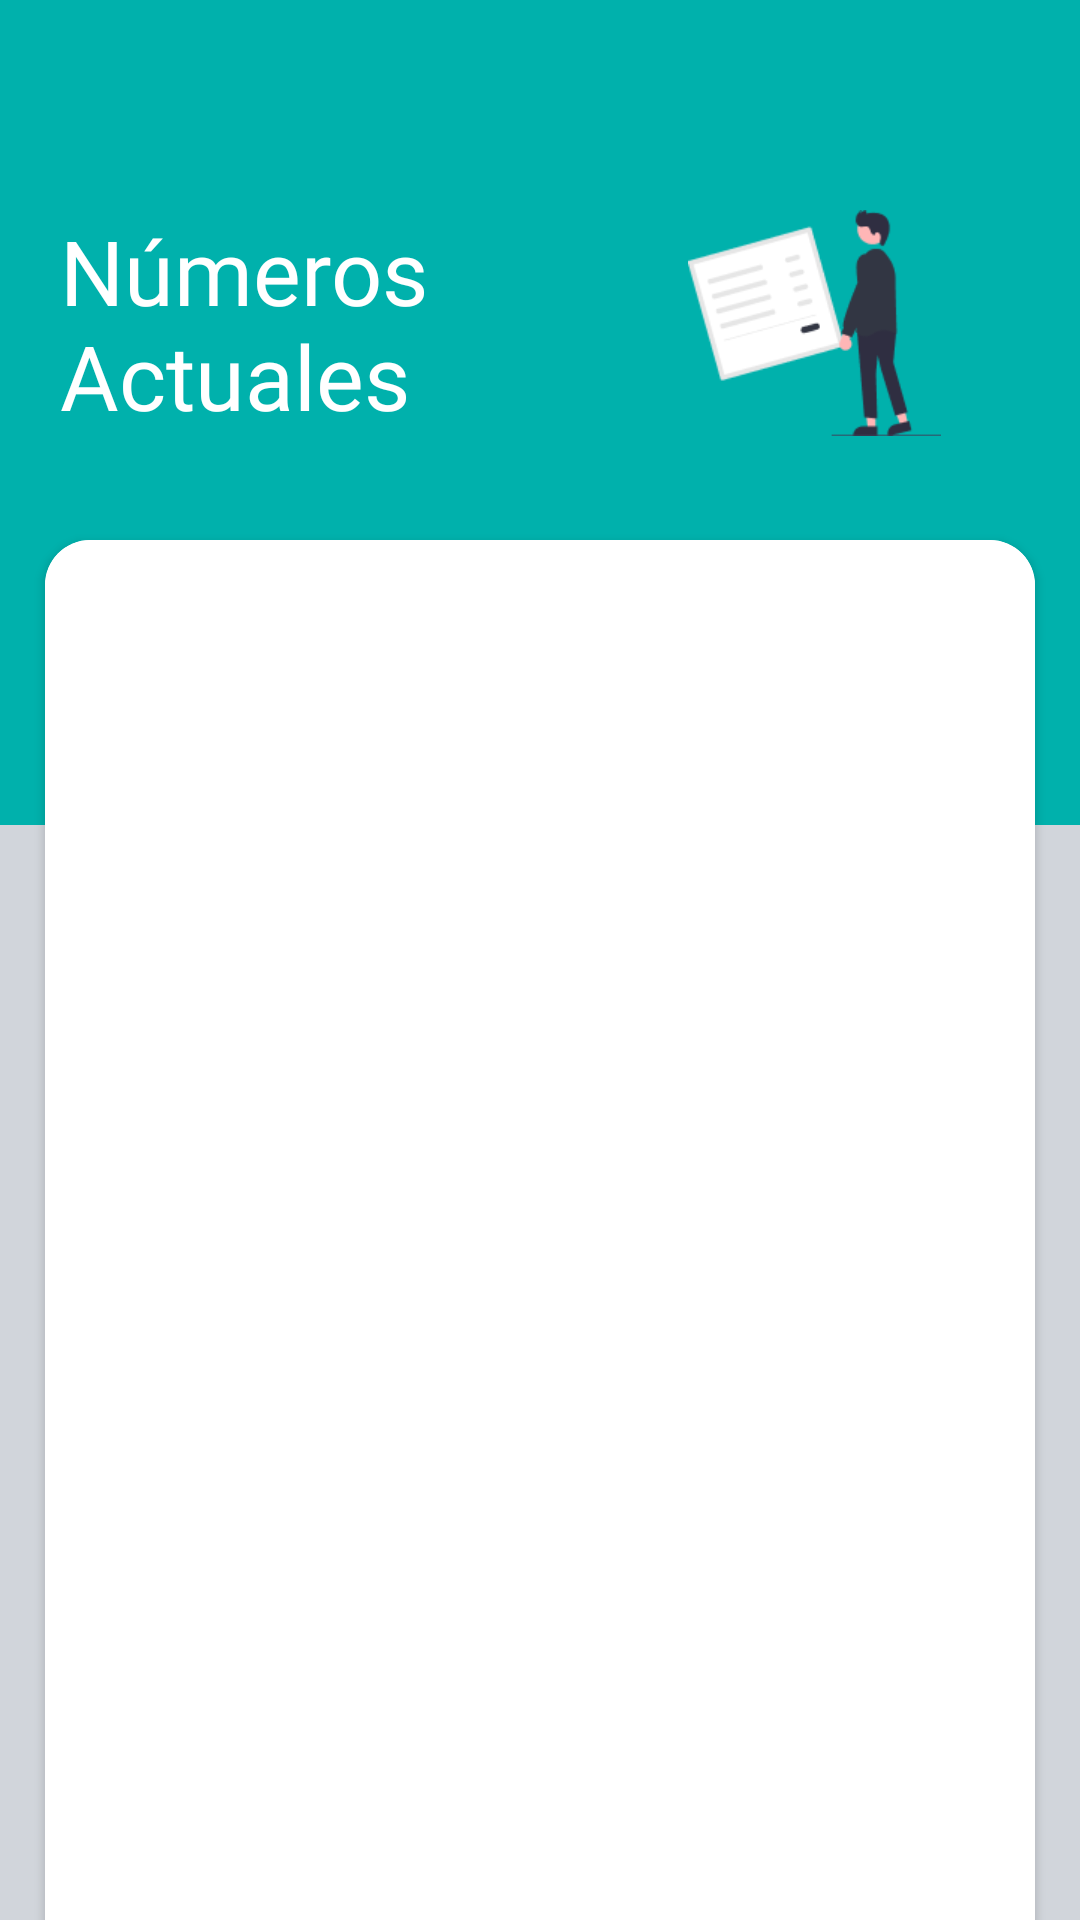

Produce the Android XML layout that renders to this screen, including the resource entries it uses.
<!-- AndroidManifest.xml: application theme Theme.MyApplication -->
<!-- res/layout/fragment_phone.xml -->
<?xml version="1.0" encoding="utf-8"?>
<FrameLayout xmlns:android="http://schemas.android.com/apk/res/android"
    xmlns:tools="http://schemas.android.com/tools"
    android:layout_width="match_parent"
    android:layout_height="match_parent"
    android:layout_gravity="center"
    xmlns:app="http://schemas.android.com/apk/res-auto"
    tools:context=".Phone">
    <androidx.cardview.widget.CardView
        android:layout_width="330dp"
        android:layout_height="489dp"
        android:layout_gravity="center|top"
        android:layout_marginTop="180sp"
        app:cardCornerRadius="15dp">

        <androidx.recyclerview.widget.RecyclerView
            android:id="@+id/recyclerview_phone"
            android:layout_width="match_parent"
            android:layout_height="match_parent"
            android:background="@color/white"/>
    </androidx.cardview.widget.CardView>

    <FrameLayout
        android:id="@+id/partOne"
        android:layout_width="match_parent"
        android:layout_height="match_parent"
        android:layout_gravity="center"
        style="@style/SCREEN_SECONDARY"/>

    <FrameLayout
        android:id="@+id/partTwo"
        android:layout_width="match_parent"
        android:layout_height="275dp"
        android:background="#00B1AC">



        <LinearLayout
            android:layout_width="match_parent"
            android:layout_height="wrap_content"
            android:layout_marginTop="70sp"
            android:gravity="center"
            android:orientation="horizontal">

            <TextView
                android:id="@+id/textView12"
                android:layout_width="163dp"
                android:layout_height="wrap_content"

                android:layout_marginStart="20sp"
                android:fontFamily="@font/poppins_bold"
                android:text="Números Actuales"
                android:textColor="@color/white"
                android:textSize="30dp" />

            <ImageView
                android:id="@+id/imageView3"
                android:layout_width="201dp"
                android:layout_height="match_parent"
                android:layout_weight="1"
                android:src="@drawable/tarifa_img" />

        </LinearLayout>
    </FrameLayout>

</FrameLayout>
<!-- resources referenced by this layout -->
<resources>
  <color name="white">#FFFFFFFF</color>
  <!-- drawable tarifa_img: png bitmap (drawable-v24, 6276 bytes) -->
  <style name="SCREEN_SECONDARY">
          <item name="android:background">#D1D5DB</item>
      </style>
  <style name="Theme.MyApplication" parent="Theme.MaterialComponents.DayNight.DarkActionBar">
          
          <item name="colorPrimary">@color/purple_500</item>
          <item name="colorPrimaryVariant">@color/purple_700</item>
          <item name="colorOnPrimary">@color/white</item>
          
          <item name="colorSecondary">@color/teal_200</item>
          <item name="colorSecondaryVariant">@color/teal_700</item>
          <item name="colorOnSecondary">@color/black</item>
          
          <item name="android:statusBarColor" tools:targetApi="l">?attr/colorPrimaryVariant</item>
          
      </style>
  <color name="purple_500">#FF6200EE</color>
  <color name="purple_700">#FF3700B3</color>
  <color name="teal_200">#FF03DAC5</color>
  <color name="teal_700">#FF018786</color>
  <color name="black">#FF000000</color>
</resources>
